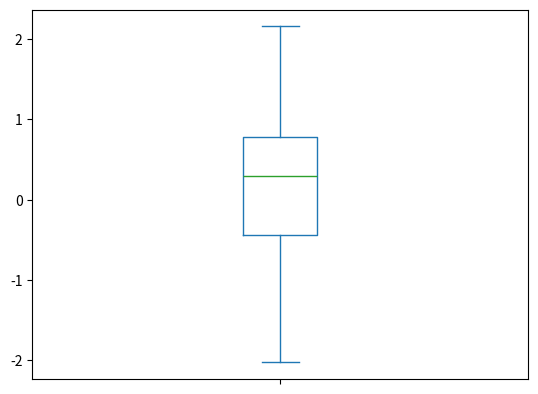

Recreate this plot in Python.
import pandas as pd
import matplotlib.pyplot as plt
import numpy as np

# month = ["gennaio", "febbraio", "marzo", "aprile", "maggio", "giugno", "luglio", "agosto"]

# days_month = [31, 28, 31, 30, 31, 30, 31, 31,]

# s = pd.Series(days_month, index = month)

# print(s["gennaio" : "marzo"])


# def my_func(x, custom_param):
#     print("Elemento della serie: ", x)
#     return x**2 + custom_param

# print(s.apply(my_func, args = (5,)))
# s.plot(color = 'red')
# plt.show()


index = range(50)
values = np.random.normal(size = (50, ))
s = pd.Series(values, index = index)
s.plot.box()
plt.show()